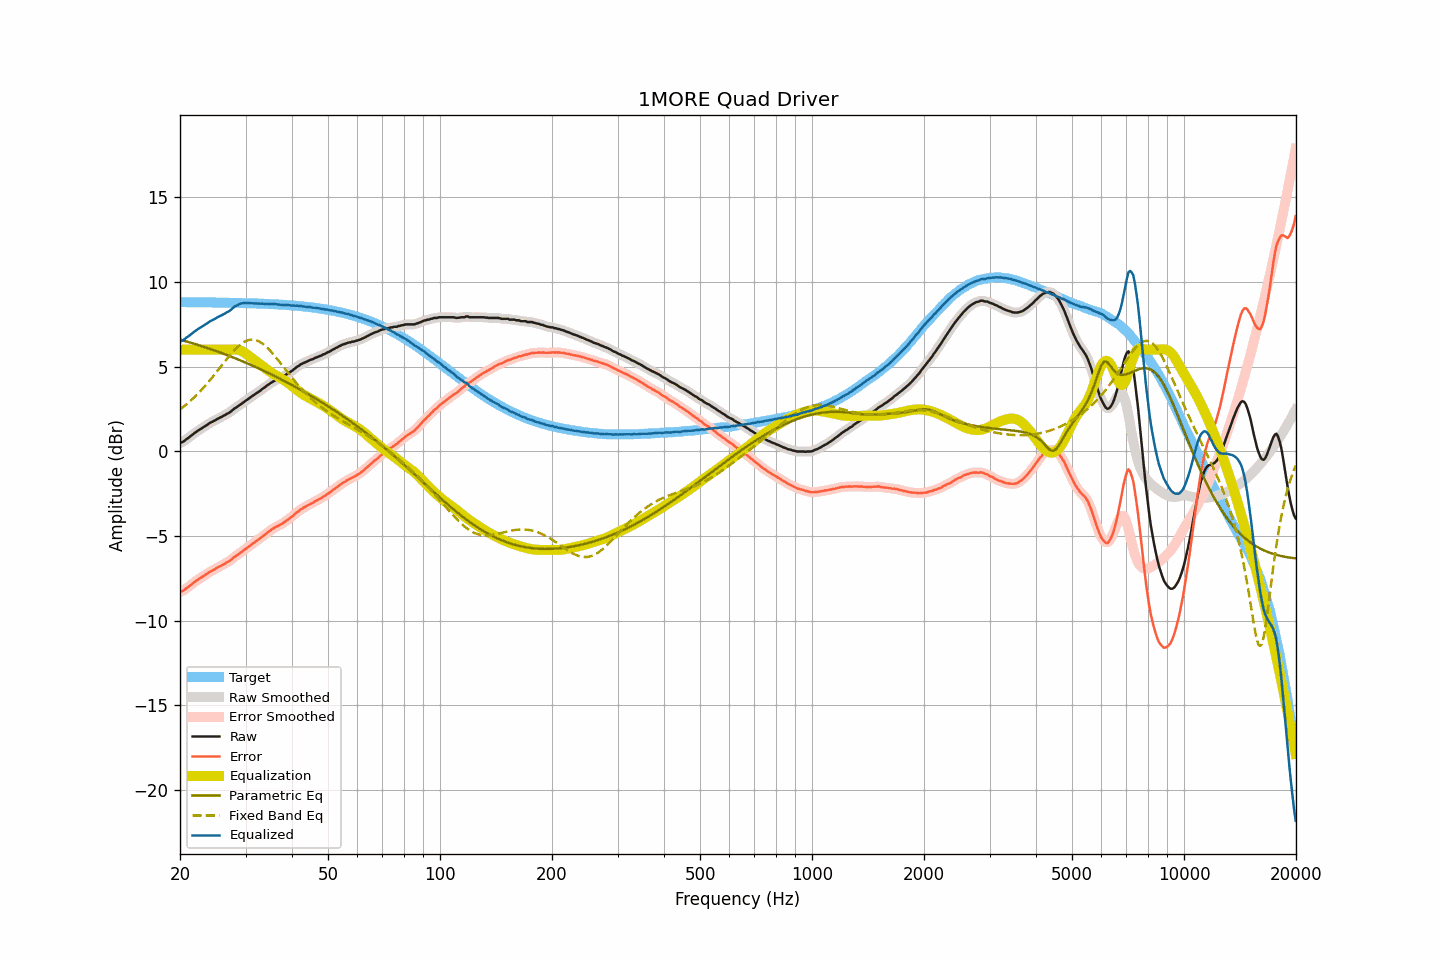

Values plotted in this chart, from the file beside it:
frequency, raw, smoothed, error, error_smoothed, equalization, parametric_eq, fixed_band_eq, equalized_raw, equalized_smoothed, target
20.00, 0.49, 0.49, -8.31, -8.32, 6.00, 6.59, 2.47, 6.49, 6.49, 8.81
20.20, 0.52, 0.53, -8.28, -8.28, 6.00, 6.57, 2.54, 6.52, 6.53, 8.80
20.40, 0.56, 0.58, -8.24, -8.23, 6.00, 6.54, 2.61, 6.56, 6.58, 8.80
20.61, 0.63, 0.63, -8.17, -8.17, 6.00, 6.51, 2.69, 6.63, 6.63, 8.80
20.81, 0.71, 0.70, -8.09, -8.10, 6.00, 6.49, 2.77, 6.71, 6.70, 8.80
21.02, 0.77, 0.78, -8.03, -8.02, 6.00, 6.46, 2.85, 6.77, 6.78, 8.80
21.23, 0.84, 0.85, -7.96, -7.95, 6.00, 6.43, 2.93, 6.84, 6.85, 8.80
21.44, 0.92, 0.92, -7.88, -7.88, 6.00, 6.40, 3.02, 6.92, 6.92, 8.80
21.66, 0.99, 1.00, -7.81, -7.80, 6.00, 6.37, 3.11, 6.99, 7.00, 8.80
21.87, 1.07, 1.07, -7.72, -7.73, 6.00, 6.34, 3.20, 7.07, 7.07, 8.80
22.09, 1.13, 1.14, -7.66, -7.66, 6.00, 6.32, 3.29, 7.13, 7.14, 8.80
22.31, 1.20, 1.20, -7.59, -7.60, 6.00, 6.29, 3.39, 7.20, 7.20, 8.80
22.54, 1.26, 1.26, -7.53, -7.54, 6.00, 6.26, 3.48, 7.26, 7.26, 8.80
22.76, 1.31, 1.32, -7.48, -7.47, 6.00, 6.23, 3.58, 7.31, 7.32, 8.80
22.99, 1.38, 1.38, -7.41, -7.41, 6.00, 6.19, 3.69, 7.38, 7.38, 8.79
23.22, 1.44, 1.44, -7.35, -7.35, 6.00, 6.16, 3.79, 7.44, 7.44, 8.79
23.45, 1.50, 1.51, -7.29, -7.29, 6.00, 6.13, 3.90, 7.50, 7.51, 8.79
23.69, 1.56, 1.57, -7.23, -7.22, 6.00, 6.10, 4.01, 7.56, 7.57, 8.79
23.92, 1.63, 1.63, -7.16, -7.16, 6.00, 6.07, 4.12, 7.63, 7.63, 8.79
24.16, 1.69, 1.69, -7.10, -7.10, 6.00, 6.04, 4.24, 7.69, 7.69, 8.79
24.40, 1.73, 1.74, -7.05, -7.05, 6.00, 6.00, 4.35, 7.73, 7.74, 8.79
24.65, 1.78, 1.79, -7.00, -7.00, 6.00, 5.97, 4.47, 7.78, 7.79, 8.79
24.89, 1.83, 1.84, -6.95, -6.95, 6.00, 5.94, 4.59, 7.83, 7.84, 8.79
25.14, 1.89, 1.89, -6.89, -6.89, 6.00, 5.90, 4.71, 7.89, 7.89, 8.78
25.39, 1.94, 1.94, -6.84, -6.84, 6.00, 5.87, 4.83, 7.94, 7.94, 8.78
25.65, 1.99, 1.99, -6.79, -6.79, 6.00, 5.83, 4.95, 7.99, 7.99, 8.78
25.91, 2.03, 2.04, -6.75, -6.74, 6.00, 5.80, 5.07, 8.03, 8.04, 8.78
26.16, 2.09, 2.09, -6.68, -6.69, 6.00, 5.76, 5.19, 8.09, 8.09, 8.78
26.43, 2.13, 2.14, -6.64, -6.64, 6.00, 5.73, 5.32, 8.13, 8.14, 8.78
26.69, 2.20, 2.19, -6.57, -6.58, 6.00, 5.69, 5.43, 8.20, 8.19, 8.77
26.96, 2.24, 2.25, -6.53, -6.53, 6.00, 5.65, 5.55, 8.24, 8.25, 8.77
27.23, 2.30, 2.31, -6.47, -6.46, 6.00, 5.62, 5.67, 8.31, 8.31, 8.77
27.50, 2.37, 2.38, -6.40, -6.39, 6.01, 5.58, 5.78, 8.38, 8.38, 8.77
27.77, 2.45, 2.45, -6.31, -6.32, 6.01, 5.54, 5.89, 8.47, 8.46, 8.77
28.05, 2.53, 2.52, -6.23, -6.24, 6.01, 5.50, 5.99, 8.55, 8.54, 8.77
28.33, 2.58, 2.59, -6.18, -6.17, 6.01, 5.46, 6.09, 8.59, 8.60, 8.76
28.62, 2.65, 2.66, -6.11, -6.10, 5.99, 5.43, 6.18, 8.65, 8.65, 8.76
28.90, 2.72, 2.72, -6.03, -6.04, 5.97, 5.39, 6.26, 8.69, 8.69, 8.76
29.19, 2.79, 2.79, -5.96, -5.97, 5.93, 5.35, 6.34, 8.73, 8.72, 8.76
29.48, 2.85, 2.86, -5.90, -5.90, 5.89, 5.31, 6.40, 8.74, 8.74, 8.75
29.78, 2.92, 2.92, -5.83, -5.83, 5.83, 5.27, 6.47, 8.75, 8.76, 8.75
30.08, 2.99, 2.99, -5.76, -5.76, 5.77, 5.23, 6.51, 8.76, 8.76, 8.75
30.38, 3.06, 3.06, -5.68, -5.68, 5.70, 5.19, 6.55, 8.76, 8.76, 8.75
30.68, 3.13, 3.13, -5.61, -5.61, 5.62, 5.14, 6.57, 8.76, 8.75, 8.74
30.99, 3.19, 3.20, -5.55, -5.54, 5.55, 5.10, 6.59, 8.74, 8.75, 8.74
31.30, 3.26, 3.26, -5.47, -5.48, 5.48, 5.06, 6.59, 8.74, 8.74, 8.74
31.61, 3.32, 3.33, -5.41, -5.41, 5.41, 5.02, 6.59, 8.73, 8.74, 8.73
31.93, 3.39, 3.39, -5.34, -5.34, 5.34, 4.98, 6.57, 8.73, 8.73, 8.73
32.24, 3.45, 3.45, -5.27, -5.28, 5.27, 4.93, 6.54, 8.73, 8.72, 8.73
32.57, 3.51, 3.52, -5.21, -5.21, 5.20, 4.89, 6.49, 8.72, 8.72, 8.72
32.89, 3.58, 3.59, -5.14, -5.13, 5.13, 4.85, 6.44, 8.71, 8.72, 8.72
33.22, 3.66, 3.66, -5.05, -5.06, 5.06, 4.80, 6.38, 8.72, 8.71, 8.72
33.55, 3.72, 3.73, -4.99, -4.98, 4.98, 4.76, 6.31, 8.71, 8.71, 8.71
33.89, 3.79, 3.80, -4.92, -4.91, 4.91, 4.71, 6.23, 8.70, 8.71, 8.71
34.23, 3.87, 3.87, -4.83, -4.84, 4.84, 4.67, 6.15, 8.71, 8.70, 8.70
34.57, 3.93, 3.94, -4.77, -4.76, 4.76, 4.62, 6.05, 8.70, 8.70, 8.70
34.92, 4.00, 4.00, -4.69, -4.69, 4.70, 4.57, 5.95, 8.70, 8.70, 8.70
35.27, 4.06, 4.06, -4.63, -4.63, 4.63, 4.53, 5.85, 8.70, 8.70, 8.69
35.62, 4.12, 4.12, -4.56, -4.56, 4.57, 4.48, 5.74, 8.70, 8.70, 8.69
35.97, 4.17, 4.17, -4.51, -4.51, 4.52, 4.43, 5.62, 8.69, 8.69, 8.68
... 635 more rows
